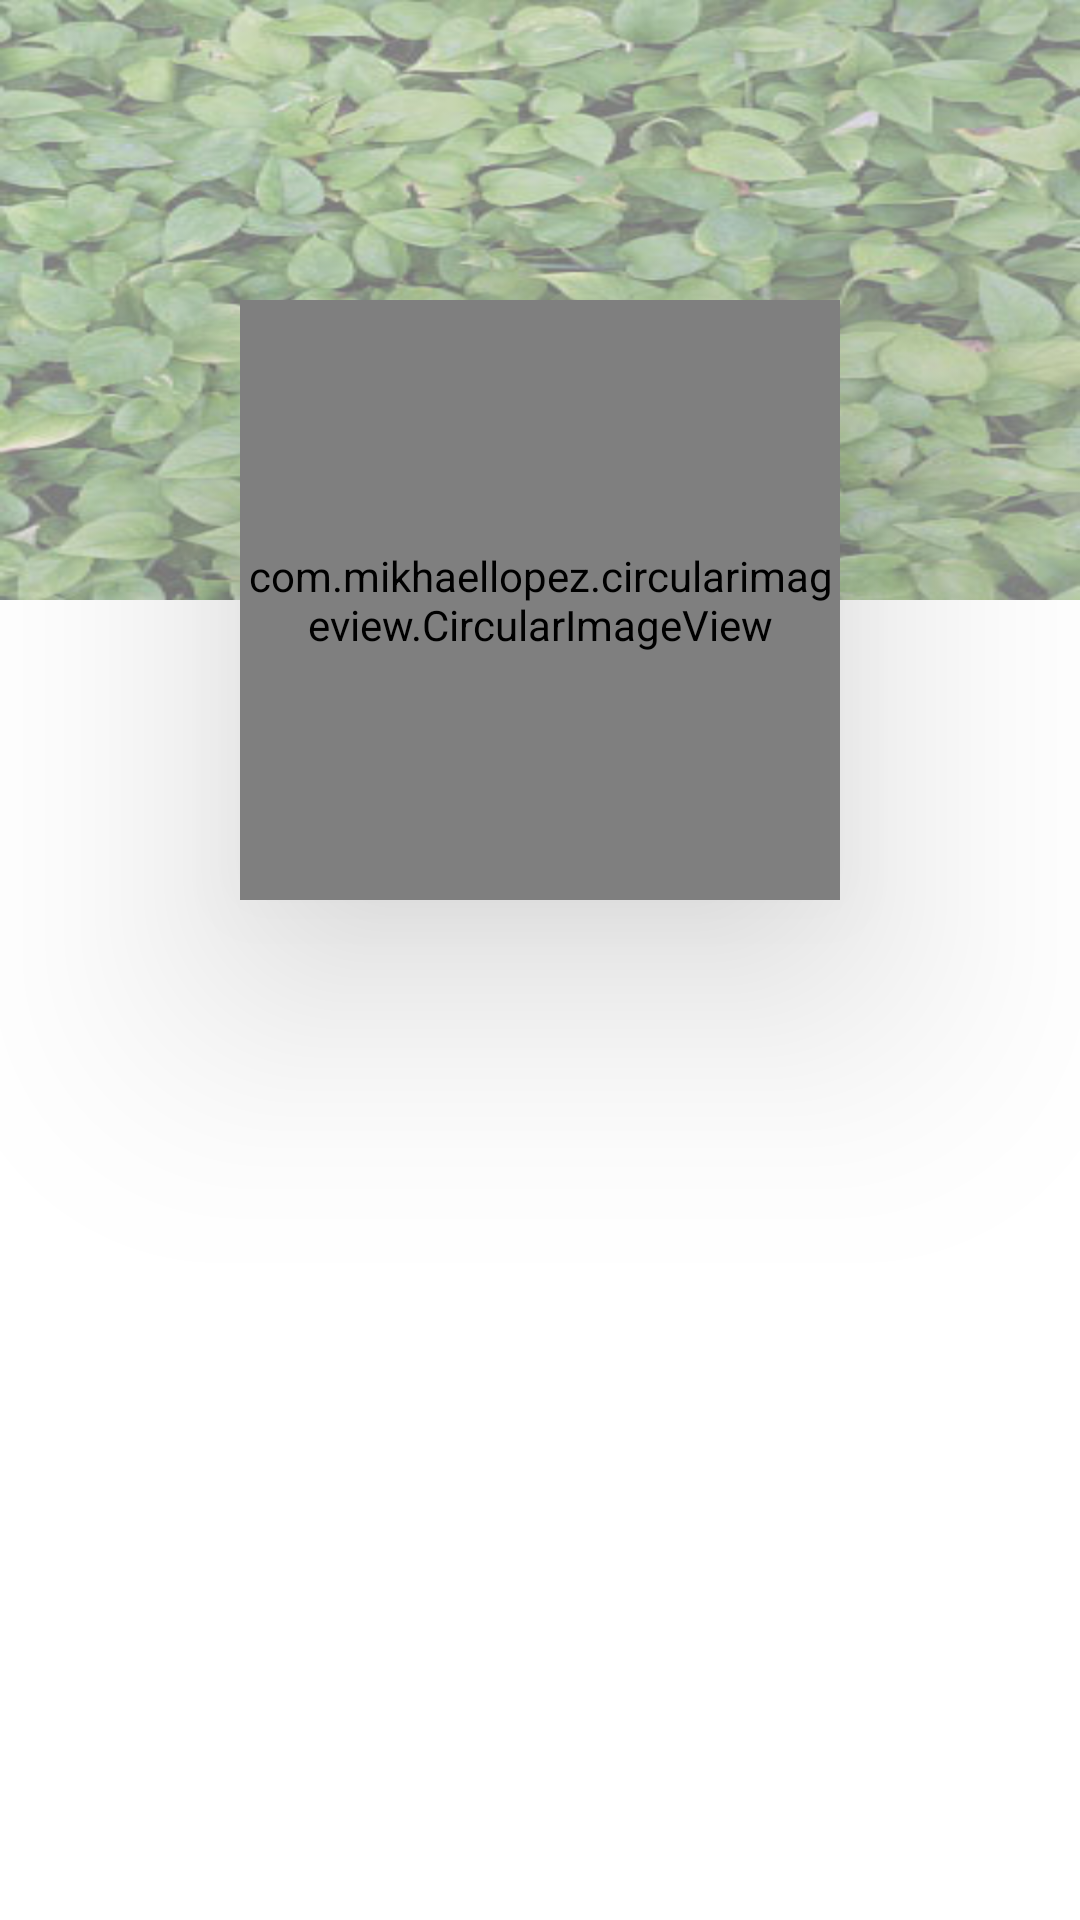

Android layout source for this screen:
<!-- AndroidManifest.xml: application theme Theme.RostManaFinal -->
<!-- res/layout/fragment_greenhouse.xml -->
<?xml version="1.0" encoding="utf-8"?>
<androidx.constraintlayout.widget.ConstraintLayout xmlns:android="http://schemas.android.com/apk/res/android"
    xmlns:app="http://schemas.android.com/apk/res-auto"
    xmlns:tools="http://schemas.android.com/tools"
    android:layout_width="match_parent"
    android:layout_height="match_parent"
    android:background="@color/white"
    android:orientation="vertical"
    tools:context=".MainActivity">

    <LinearLayout
        android:id="@+id/linearLayout"
        android:layout_width="match_parent"
        android:layout_height="200dp"
        android:layout_gravity="center"
        android:background="@drawable/petooss"
        android:gravity="center"
        android:orientation="vertical"
        app:layout_constraintEnd_toEndOf="parent"
        app:layout_constraintStart_toStartOf="parent"
        app:layout_constraintTop_toTopOf="parent">

    </LinearLayout>

    <androidx.recyclerview.widget.RecyclerView
        android:id="@+id/recyclerView"
        android:layout_width="414dp"
        android:layout_height="431dp"

        android:clipToPadding="false"
        android:padding="8dp"
        app:layoutManager="androidx.recyclerview.widget.LinearLayoutManager"
        app:layout_behavior="@string/appbar_scrolling_view_behavior"
        app:layout_constraintBottom_toBottomOf="parent"
        app:layout_constraintEnd_toEndOf="parent"
        app:layout_constraintStart_toStartOf="parent"
        app:layout_constraintTop_toBottomOf="@+id/circularimage" />

    <com.mikhaellopez.circularimageview.CircularImageView
        android:id="@+id/circularimage"
        android:layout_width="200sp"
        android:layout_height="200dp"
        android:layout_gravity="center"
        android:layout_marginTop="100dp"
        android:elevation="50dp"
        android:isScrollContainer="true"
        android:src="@drawable/ic_croppedstructure"
        app:civ_border_color="@color/lGreen2"
        app:civ_border_width="4dp"
        app:civ_shadow="true"
        app:civ_shadow_color="#2CA356"
        app:civ_shadow_radius="10dp"
        app:layout_anchor="@+id/recyclerView"
        app:layout_anchorGravity="top|center"
        app:layout_constraintEnd_toEndOf="parent"
        app:layout_constraintStart_toStartOf="parent"
        app:layout_constraintTop_toTopOf="@+id/linearLayout" />

</androidx.constraintlayout.widget.ConstraintLayout>
<!-- resources referenced by this layout -->
<resources>
  <color name="lGreen2">#26a653</color>
  <color name="white">#FFFFFFFF</color>
  <!-- drawable ic_croppedstructure: vector/xml drawable (drawable, 85813 chars, omitted) -->
  <!-- drawable petooss: jpg bitmap (drawable, 58799 bytes) -->
  <style name="Theme.RostManaFinal" parent="Theme.MaterialComponents.DayNight.NoActionBar">
          
          <item name="colorPrimary">@color/darkGreen</item>
          <item name="colorPrimaryVariant">@color/darkGreen</item>
          <item name="colorOnPrimary">@color/white</item>
          
          <item name="colorSecondary">@color/lGreen2</item>
          <item name="colorSecondaryVariant">@color/teal_700</item>
          <item name="colorOnSecondary">@color/black</item>
  
          
          <item name="android:statusBarColor" tools:targetApi="l">?attr/colorPrimaryVariant</item>
  
          
      </style>
  <color name="darkGreen">#52AC54</color>
  <color name="teal_700">#FF018786</color>
  <color name="black">#000000</color>
</resources>
